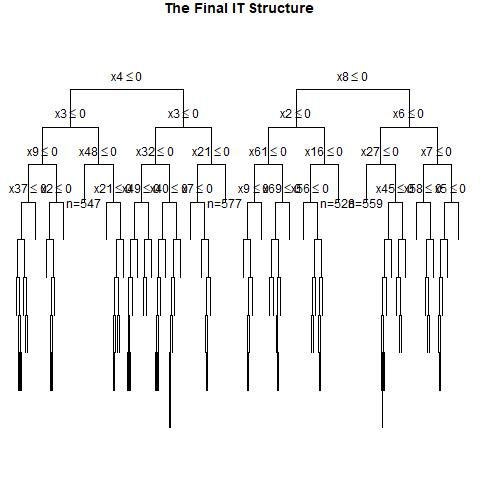

Values plotted in this chart, from the file beside it:
, x1, x2, x3, x4, x5, x6, x7, x8, x9, x10, x11, x12, x13, x14, x15, x16, x17, x18, x19, x20, x21, x22, x23
1, 1, 0, 1, 0, 1, 1, 0, 1, 1, 1, 0, 0, 0, 1, 1, 1, 1, 1, 1, 1, 1, 0, 0
2, 1, 0, 0, 0, 1, 1, 1, 1, 1, 0, 1, 0, 0, 1, 0, 1, 1, 1, 0, 0, 0, 0, 1
3, 1, 0, 0, 1, 0, 1, 1, 1, 0, 1, 1, 0, 1, 1, 0, 1, 0, 1, 0, 1, 0, 1, 1
4, 1, 1, 0, 1, 1, 1, 0, 0, 0, 1, 1, 0, 0, 0, 1, 0, 0, 1, 0, 0, 0, 0, 1
5, 0, 1, 0, 0, 1, 1, 0, 1, 0, 0, 1, 0, 0, 0, 0, 1, 1, 0, 0, 0, 1, 0, 1
6, 1, 0, 1, 0, 0, 0, 0, 1, 1, 0, 1, 0, 0, 1, 0, 1, 0, 1, 0, 0, 1, 0, 0
7, 0, 1, 1, 0, 1, 1, 0, 1, 0, 0, 0, 0, 1, 1, 0, 1, 1, 0, 0, 0, 1, 1, 0
8, 1, 1, 1, 0, 0, 0, 1, 1, 1, 1, 0, 1, 0, 0, 1, 1, 1, 0, 1, 1, 1, 1, 0
9, 1, 0, 0, 0, 0, 0, 0, 1, 0, 0, 0, 0, 1, 0, 1, 0, 1, 0, 1, 1, 1, 0, 1
10, 1, 0, 0, 0, 1, 1, 0, 0, 1, 1, 1, 0, 1, 1, 0, 0, 1, 1, 0, 0, 1, 0, 0
11, 1, 0, 0, 1, 0, 1, 1, 1, 1, 0, 0, 0, 0, 0, 1, 0, 1, 1, 0, 1, 0, 1, 0
12, 1, 1, 1, 0, 0, 0, 1, 1, 1, 1, 1, 1, 1, 0, 0, 1, 1, 0, 1, 0, 1, 1, 0
13, 0, 1, 1, 0, 0, 1, 0, 0, 0, 1, 0, 0, 1, 0, 0, 0, 0, 0, 0, 0, 0, 1, 1
14, 1, 1, 0, 0, 1, 1, 0, 0, 1, 1, 1, 1, 1, 1, 0, 1, 0, 0, 0, 0, 1, 1, 1
15, 1, 1, 1, 0, 1, 0, 1, 1, 0, 0, 1, 0, 0, 0, 1, 1, 0, 0, 1, 0, 1, 0, 0
16, 0, 0, 0, 0, 1, 1, 1, 1, 1, 1, 0, 1, 1, 1, 1, 0, 0, 1, 1, 1, 1, 0, 0
17, 0, 1, 0, 1, 0, 0, 0, 0, 0, 1, 0, 0, 0, 1, 1, 0, 1, 0, 1, 0, 1, 1, 1
18, 0, 1, 0, 0, 1, 0, 0, 0, 0, 0, 0, 0, 0, 0, 0, 0, 0, 0, 0, 0, 0, 0, 1
19, 0, 0, 1, 0, 1, 0, 1, 0, 1, 0, 1, 0, 0, 1, 0, 1, 1, 0, 0, 0, 1, 1, 1
20, 0, 1, 1, 0, 0, 1, 1, 0, 0, 0, 0, 1, 1, 0, 1, 1, 1, 1, 0, 0, 1, 1, 1
21, 0, 0, 0, 0, 1, 1, 1, 1, 1, 1, 0, 1, 0, 1, 0, 1, 1, 0, 0, 1, 1, 0, 0
22, 1, 1, 0, 0, 1, 1, 0, 0, 0, 1, 1, 1, 1, 1, 0, 1, 1, 0, 1, 0, 1, 1, 1
23, 0, 0, 1, 0, 0, 1, 0, 0, 1, 0, 0, 1, 1, 0, 0, 1, 1, 1, 1, 1, 0, 0, 0
24, 0, 1, 0, 0, 0, 0, 1, 0, 0, 0, 1, 1, 0, 1, 0, 1, 1, 0, 0, 1, 1, 0, 0
25, 1, 0, 0, 1, 0, 1, 1, 0, 1, 0, 0, 0, 0, 1, 1, 1, 0, 1, 0, 0, 1, 1, 0
26, 0, 1, 0, 1, 0, 0, 0, 1, 0, 1, 1, 1, 1, 0, 0, 0, 1, 0, 0, 1, 0, 0, 1
27, 0, 0, 0, 1, 0, 1, 1, 0, 1, 0, 1, 1, 1, 1, 0, 1, 0, 0, 0, 0, 1, 1, 1
28, 1, 0, 1, 1, 0, 0, 1, 0, 0, 0, 1, 0, 1, 0, 0, 0, 0, 1, 0, 1, 0, 1, 1
29, 1, 0, 0, 1, 1, 0, 0, 0, 1, 1, 1, 0, 0, 0, 0, 0, 1, 0, 0, 0, 0, 0, 0
30, 0, 1, 1, 1, 1, 1, 0, 0, 1, 1, 1, 1, 0, 0, 1, 1, 0, 1, 1, 0, 0, 0, 0
31, 1, 1, 1, 0, 1, 0, 0, 1, 0, 0, 0, 1, 1, 0, 0, 0, 0, 1, 0, 1, 1, 1, 0
32, 1, 1, 1, 0, 0, 1, 1, 0, 1, 1, 0, 0, 1, 0, 1, 0, 0, 1, 1, 0, 0, 0, 0
33, 1, 1, 0, 1, 1, 1, 0, 1, 0, 0, 0, 0, 1, 0, 0, 1, 0, 0, 0, 1, 1, 0, 1
34, 0, 0, 0, 0, 1, 1, 0, 0, 0, 1, 1, 0, 0, 1, 0, 1, 0, 1, 1, 0, 1, 1, 1
35, 1, 1, 1, 0, 0, 1, 0, 0, 0, 1, 0, 0, 1, 1, 1, 0, 1, 1, 1, 1, 0, 0, 0
36, 1, 0, 0, 1, 0, 0, 0, 0, 0, 0, 1, 1, 0, 0, 1, 1, 0, 1, 1, 0, 1, 0, 1
37, 1, 1, 1, 1, 0, 0, 0, 1, 0, 0, 1, 0, 0, 0, 0, 0, 1, 1, 1, 1, 0, 1, 1
38, 0, 0, 1, 1, 0, 1, 0, 0, 0, 1, 0, 0, 1, 0, 0, 0, 1, 0, 1, 1, 0, 1, 1
39, 1, 1, 1, 1, 1, 1, 1, 0, 0, 1, 1, 0, 0, 1, 1, 0, 1, 1, 1, 0, 0, 1, 0
40, 0, 1, 0, 0, 1, 0, 1, 0, 1, 0, 1, 1, 1, 1, 0, 0, 0, 1, 1, 1, 1, 0, 0
41, 0, 1, 0, 0, 0, 1, 1, 1, 0, 1, 1, 0, 0, 1, 0, 0, 0, 1, 1, 1, 1, 0, 0
42, 1, 0, 1, 1, 0, 1, 0, 1, 1, 0, 1, 1, 0, 0, 0, 1, 0, 0, 1, 0, 0, 1, 0
43, 0, 0, 0, 0, 0, 1, 0, 0, 0, 0, 1, 0, 1, 0, 0, 0, 1, 1, 0, 0, 1, 1, 1
44, 0, 1, 0, 1, 0, 0, 0, 1, 1, 0, 0, 1, 1, 1, 0, 0, 0, 0, 1, 1, 1, 0, 1
45, 1, 0, 1, 0, 0, 1, 1, 1, 1, 0, 0, 1, 0, 0, 1, 0, 1, 1, 0, 1, 0, 0, 1
46, 1, 0, 1, 1, 0, 0, 0, 0, 1, 0, 0, 0, 1, 0, 1, 0, 1, 0, 1, 0, 1, 0, 0
47, 1, 0, 0, 1, 0, 0, 1, 1, 1, 1, 0, 1, 1, 0, 1, 0, 1, 0, 1, 1, 0, 1, 1
48, 1, 0, 0, 0, 0, 1, 1, 0, 1, 1, 1, 0, 0, 1, 0, 0, 0, 1, 0, 1, 1, 0, 0
49, 1, 1, 1, 0, 0, 1, 1, 0, 1, 0, 0, 0, 1, 0, 0, 0, 0, 0, 0, 1, 1, 1, 1
50, 1, 0, 1, 1, 0, 0, 0, 0, 1, 0, 1, 1, 0, 1, 0, 0, 1, 0, 0, 1, 1, 1, 0
51, 0, 0, 0, 1, 1, 0, 0, 0, 0, 1, 1, 0, 1, 1, 0, 1, 1, 1, 0, 0, 1, 1, 1
52, 1, 0, 0, 1, 1, 0, 1, 1, 0, 0, 1, 1, 1, 1, 1, 1, 1, 0, 0, 1, 0, 0, 1
53, 0, 0, 1, 1, 1, 0, 0, 1, 0, 1, 1, 1, 1, 0, 1, 0, 1, 0, 1, 1, 1, 0, 1
54, 1, 1, 1, 0, 1, 1, 1, 0, 1, 0, 0, 0, 0, 0, 0, 0, 1, 1, 0, 0, 1, 0, 1
55, 0, 1, 0, 1, 1, 1, 1, 0, 0, 0, 1, 0, 1, 1, 1, 0, 0, 1, 0, 1, 0, 1, 0
56, 0, 0, 0, 1, 0, 0, 0, 1, 0, 1, 0, 1, 0, 1, 1, 0, 1, 0, 0, 0, 1, 0, 0
57, 0, 0, 0, 1, 1, 0, 1, 0, 0, 0, 1, 1, 0, 1, 1, 1, 1, 1, 1, 0, 0, 0, 1
58, 0, 0, 1, 0, 0, 0, 1, 0, 0, 1, 1, 0, 1, 1, 1, 0, 1, 0, 0, 1, 0, 0, 1
59, 0, 1, 1, 1, 1, 1, 1, 0, 1, 1, 0, 0, 0, 0, 0, 1, 0, 1, 1, 0, 1, 0, 0
60, 0, 0, 0, 1, 1, 1, 0, 0, 1, 0, 1, 1, 0, 1, 0, 0, 1, 1, 1, 0, 1, 0, 1
... 940 more rows
